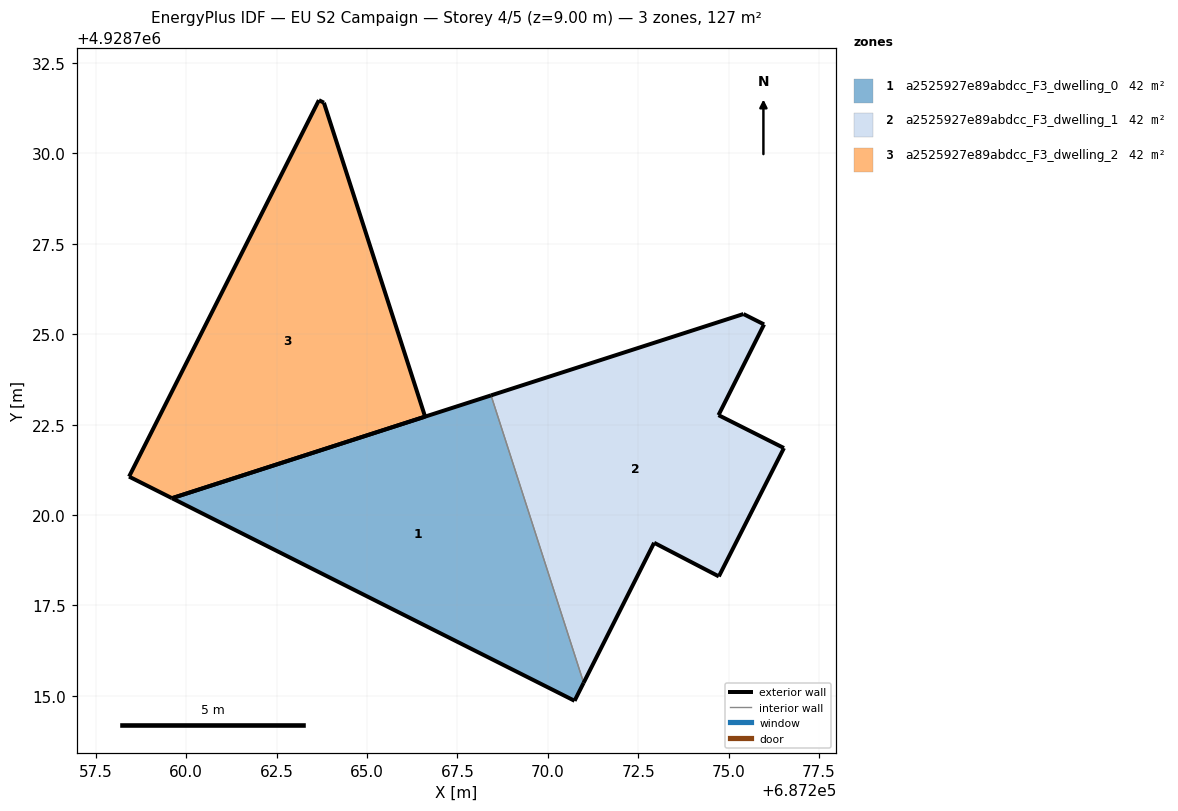
=== STOREY PLAN SPEC (per zone: floor XY polygon, exterior-wall plan segments, windows/doors) ===
zone 1: a2525927e89abdcc_F3_dwelling_0  (42.2 m²)
  floor: (687270.74, 4928714.86) (687270.99, 4928715.36) (687268.43, 4928723.31) (687259.61, 4928720.46)
  exterior wall: (687270.99, 4928715.36) – (687270.74, 4928714.86)  [0.6 m]
  exterior wall: (687270.74, 4928714.86) – (687259.61, 4928720.46)  [12.5 m]
  exterior wall: (687259.61, 4928720.46) – (687268.43, 4928723.31)  [9.3 m]
  interior walls: 1
zone 2: a2525927e89abdcc_F3_dwelling_1  (42.2 m²)
  floor: (687274.73, 4928718.30) (687276.53, 4928721.85) (687274.72, 4928722.76) (687275.98, 4928725.27) (687275.41, 4928725.56) (687268.43, 4928723.31) (687270.99, 4928715.36) (687272.94, 4928719.23)
  exterior wall: (687274.72, 4928722.76) – (687276.53, 4928721.85)  [2.0 m]
  exterior wall: (687276.53, 4928721.85) – (687274.73, 4928718.30)  [4.0 m]
  exterior wall: (687274.73, 4928718.30) – (687272.94, 4928719.23)  [2.0 m]
  exterior wall: (687272.94, 4928719.23) – (687270.99, 4928715.36)  [4.3 m]
  exterior wall: (687268.43, 4928723.31) – (687275.41, 4928725.56)  [7.3 m]
  exterior wall: (687275.41, 4928725.56) – (687275.98, 4928725.27)  [0.6 m]
  exterior wall: (687275.98, 4928725.27) – (687274.72, 4928722.76)  [2.8 m]
  interior walls: 1
zone 3: a2525927e89abdcc_F3_dwelling_2  (42.2 m²)
  floor: (687266.61, 4928722.72) (687263.81, 4928731.40) (687263.67, 4928731.47) (687258.42, 4928721.06) (687259.61, 4928720.46)
  exterior wall: (687266.61, 4928722.72) – (687259.61, 4928720.46)  [7.4 m]
  exterior wall: (687259.61, 4928720.46) – (687258.42, 4928721.06)  [1.3 m]
  exterior wall: (687258.42, 4928721.06) – (687263.67, 4928731.47)  [11.7 m]
  exterior wall: (687263.67, 4928731.47) – (687263.81, 4928731.40)  [0.2 m]
  exterior wall: (687263.81, 4928731.40) – (687266.61, 4928722.72)  [9.1 m]

=== DERIVED (storey summary) ===
Building: EU S2 Campaign
Storey: 4 of 5  (floor level z = 9.00 m)
Storey gross floor area: 126.5 m²
Zones on this storey: 3
  - a2525927e89abdcc_F3_dwelling_0: floor 42.2 m²; exterior wall 22.3 m (66.9 m²); WWR 0.0%
  - a2525927e89abdcc_F3_dwelling_1: floor 42.2 m²; exterior wall 23.1 m (69.4 m²); WWR 0.0%
  - a2525927e89abdcc_F3_dwelling_2: floor 42.2 m²; exterior wall 29.6 m (88.9 m²); WWR 0.0%
Zone adjacency (shared interzone walls):
  - a2525927e89abdcc_F3_dwelling_0 ↔ a2525927e89abdcc_F3_dwelling_1